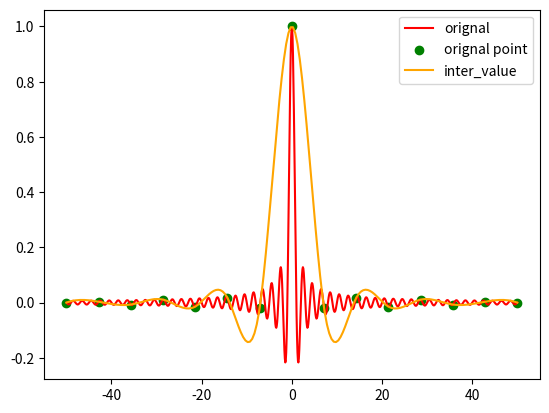

Python code for this plot:
import numpy as np
import scipy.interpolate as si
import matplotlib.pyplot as plt

min_ = -50
max_ = 50
dis_x = np.linspace(min_, max_, 15)
dis_y = np.sinc(dis_x)

linear = si.interp1d(dis_x, dis_y, 'cubic')
lin_x = np.linspace(min_, max_, 200)
lin_y = linear(lin_x)
x = np.linspace(min_, max_, 1000)
plt.plot(x, np.sinc(x), color='red', label='orignal')
plt.scatter(dis_x, dis_y, color='green', label='orignal point')
plt.plot(lin_x, lin_y, color='orange', label='inter_value')
plt.legend()
plt.show()
